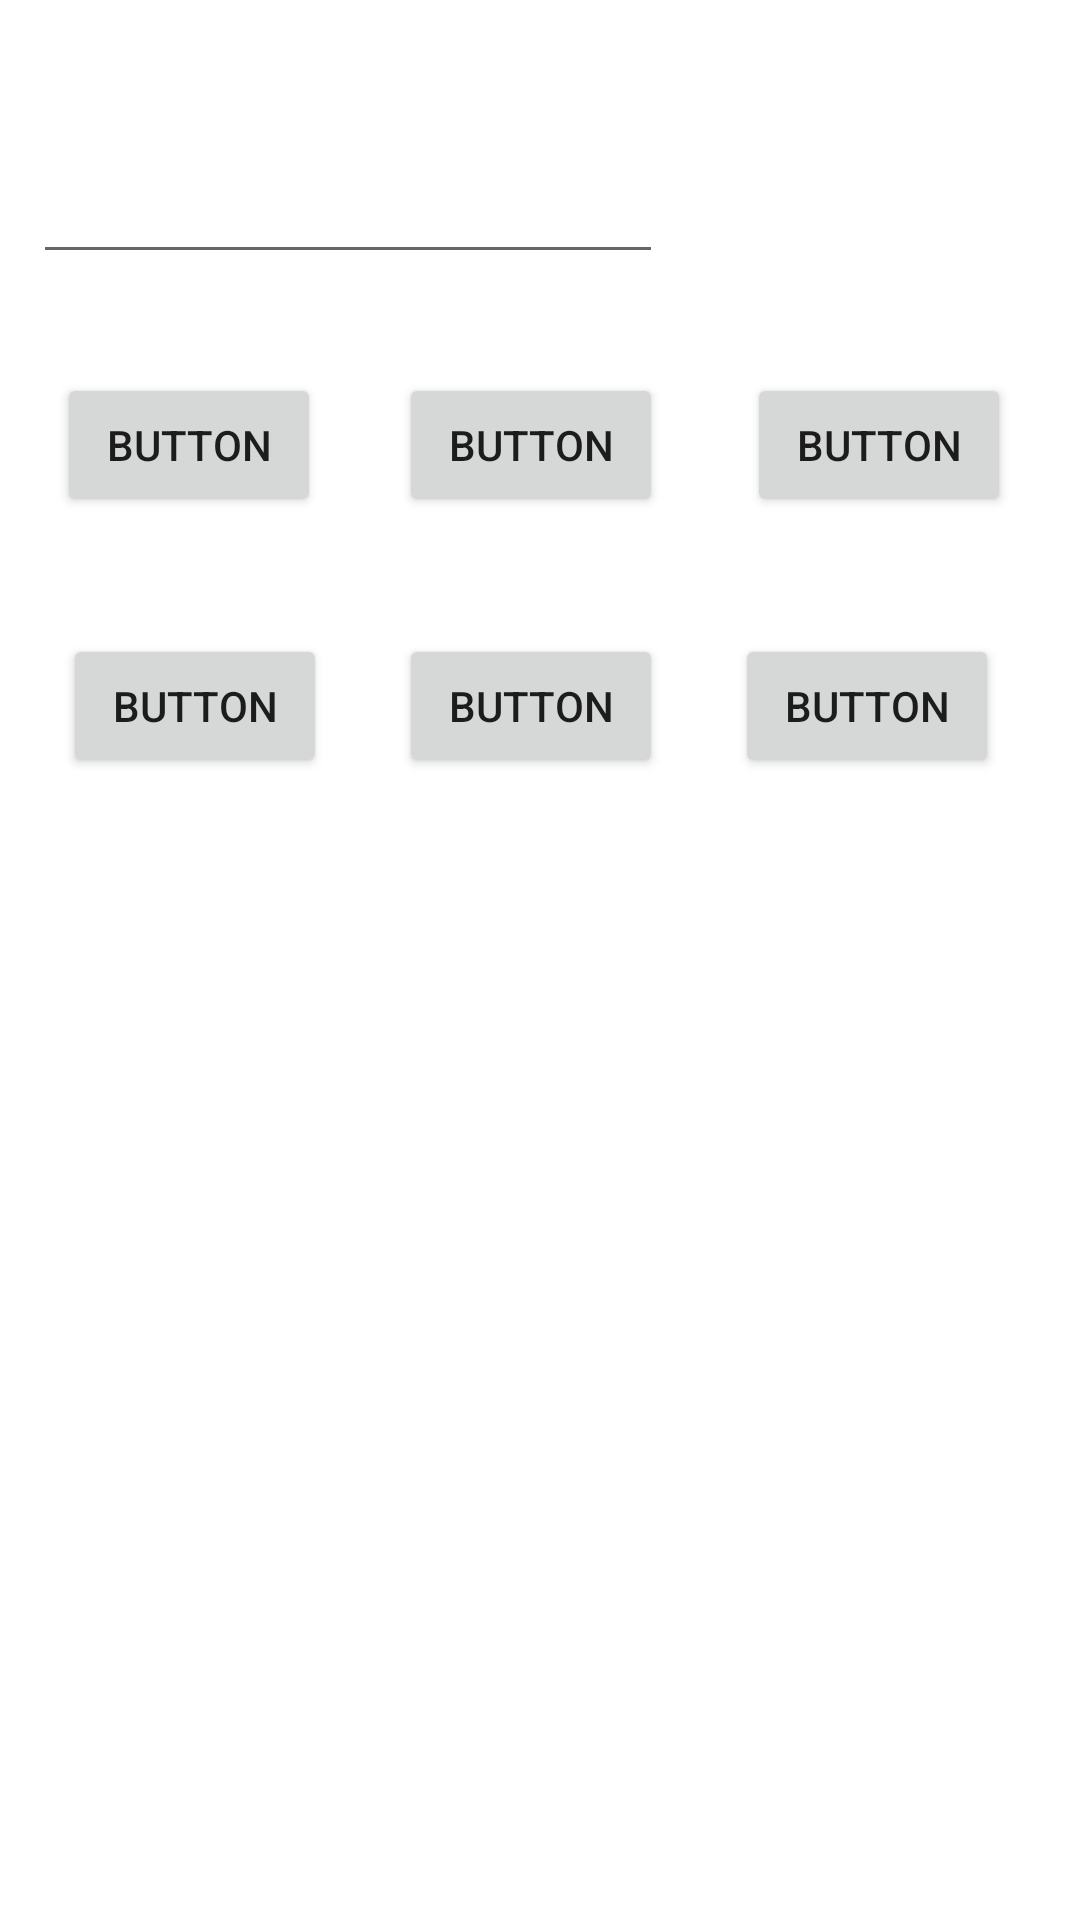

Produce the Android XML layout that renders to this screen, including the resource entries it uses.
<!-- AndroidManifest.xml: application theme Theme.B3First -->
<!-- res/layout/calculator_constraint_layout.xml -->
<?xml version="1.0" encoding="utf-8"?>
<androidx.constraintlayout.widget.ConstraintLayout xmlns:android="http://schemas.android.com/apk/res/android"
    xmlns:app="http://schemas.android.com/apk/res-auto"
    xmlns:tools="http://schemas.android.com/tools"
    android:layout_width="match_parent"
    android:layout_height="match_parent">

    <EditText
        android:id="@+id/editTextNumberSigned2"
        android:layout_width="wrap_content"
        android:layout_height="wrap_content"
        android:layout_marginStart="11dp"
        android:layout_marginTop="50dp"
        android:ems="10"
        android:inputType="numberSigned"
        app:layout_constraintStart_toStartOf="parent"
        app:layout_constraintTop_toTopOf="parent" />

    <Button
        android:id="@+id/button2"
        android:layout_width="wrap_content"
        android:layout_height="wrap_content"
        android:layout_marginStart="19dp"
        android:text="Button"
        app:layout_constraintBaseline_toBaselineOf="@+id/button3"
        app:layout_constraintStart_toStartOf="parent" />

    <Button
        android:id="@+id/button3"
        android:layout_width="wrap_content"
        android:layout_height="wrap_content"
        android:layout_marginStart="26dp"
        android:layout_marginTop="33dp"
        android:text="Button"
        app:layout_constraintStart_toEndOf="@+id/button2"
        app:layout_constraintTop_toBottomOf="@+id/editTextNumberSigned2" />

    <Button
        android:id="@+id/button10"
        android:layout_width="wrap_content"
        android:layout_height="wrap_content"
        android:layout_marginStart="28dp"
        android:text="Button"
        app:layout_constraintBaseline_toBaselineOf="@+id/button3"
        app:layout_constraintStart_toEndOf="@+id/button3" />

    <Button
        android:id="@+id/button11"
        android:layout_width="wrap_content"
        android:layout_height="wrap_content"
        android:layout_marginStart="21dp"
        android:text="Button"
        app:layout_constraintBaseline_toBaselineOf="@+id/button12"
        app:layout_constraintStart_toStartOf="parent" />

    <Button
        android:id="@+id/button12"
        android:layout_width="wrap_content"
        android:layout_height="wrap_content"
        android:layout_marginStart="24dp"
        android:layout_marginTop="39dp"
        android:text="Button"
        app:layout_constraintStart_toEndOf="@+id/button11"
        app:layout_constraintTop_toBottomOf="@+id/button3" />

    <Button
        android:id="@+id/button13"
        android:layout_width="wrap_content"
        android:layout_height="wrap_content"
        android:layout_marginStart="24dp"
        android:text="Button"
        app:layout_constraintBaseline_toBaselineOf="@+id/button12"
        app:layout_constraintStart_toEndOf="@+id/button12" />
</androidx.constraintlayout.widget.ConstraintLayout>
<!-- resources referenced by this layout -->
<resources>
  <style name="Theme.B3First" parent="Theme.MaterialComponents.DayNight.DarkActionBar">
          
          <item name="colorPrimary">@color/purple_500</item>
          <item name="colorPrimaryVariant">@color/purple_700</item>
          <item name="colorOnPrimary">@color/white</item>
          
          <item name="colorSecondary">@color/teal_200</item>
          <item name="colorSecondaryVariant">@color/teal_700</item>
          <item name="colorOnSecondary">@color/black</item>
          
          <item name="android:statusBarColor" tools:targetApi="l">?attr/colorPrimaryVariant</item>
          
      </style>
  <!-- not gathered from this repository: default colours our renderer supplied (Android Studio template values) -->
  <color name="purple_500">#FF6200EE</color>
  <color name="purple_700">#FF3700B3</color>
  <color name="teal_200">#FF03DAC5</color>
  <color name="teal_700">#FF018786</color>
  <color name="black">#FF000000</color>
  <color name="white">#FFFFFFFF</color>
</resources>
